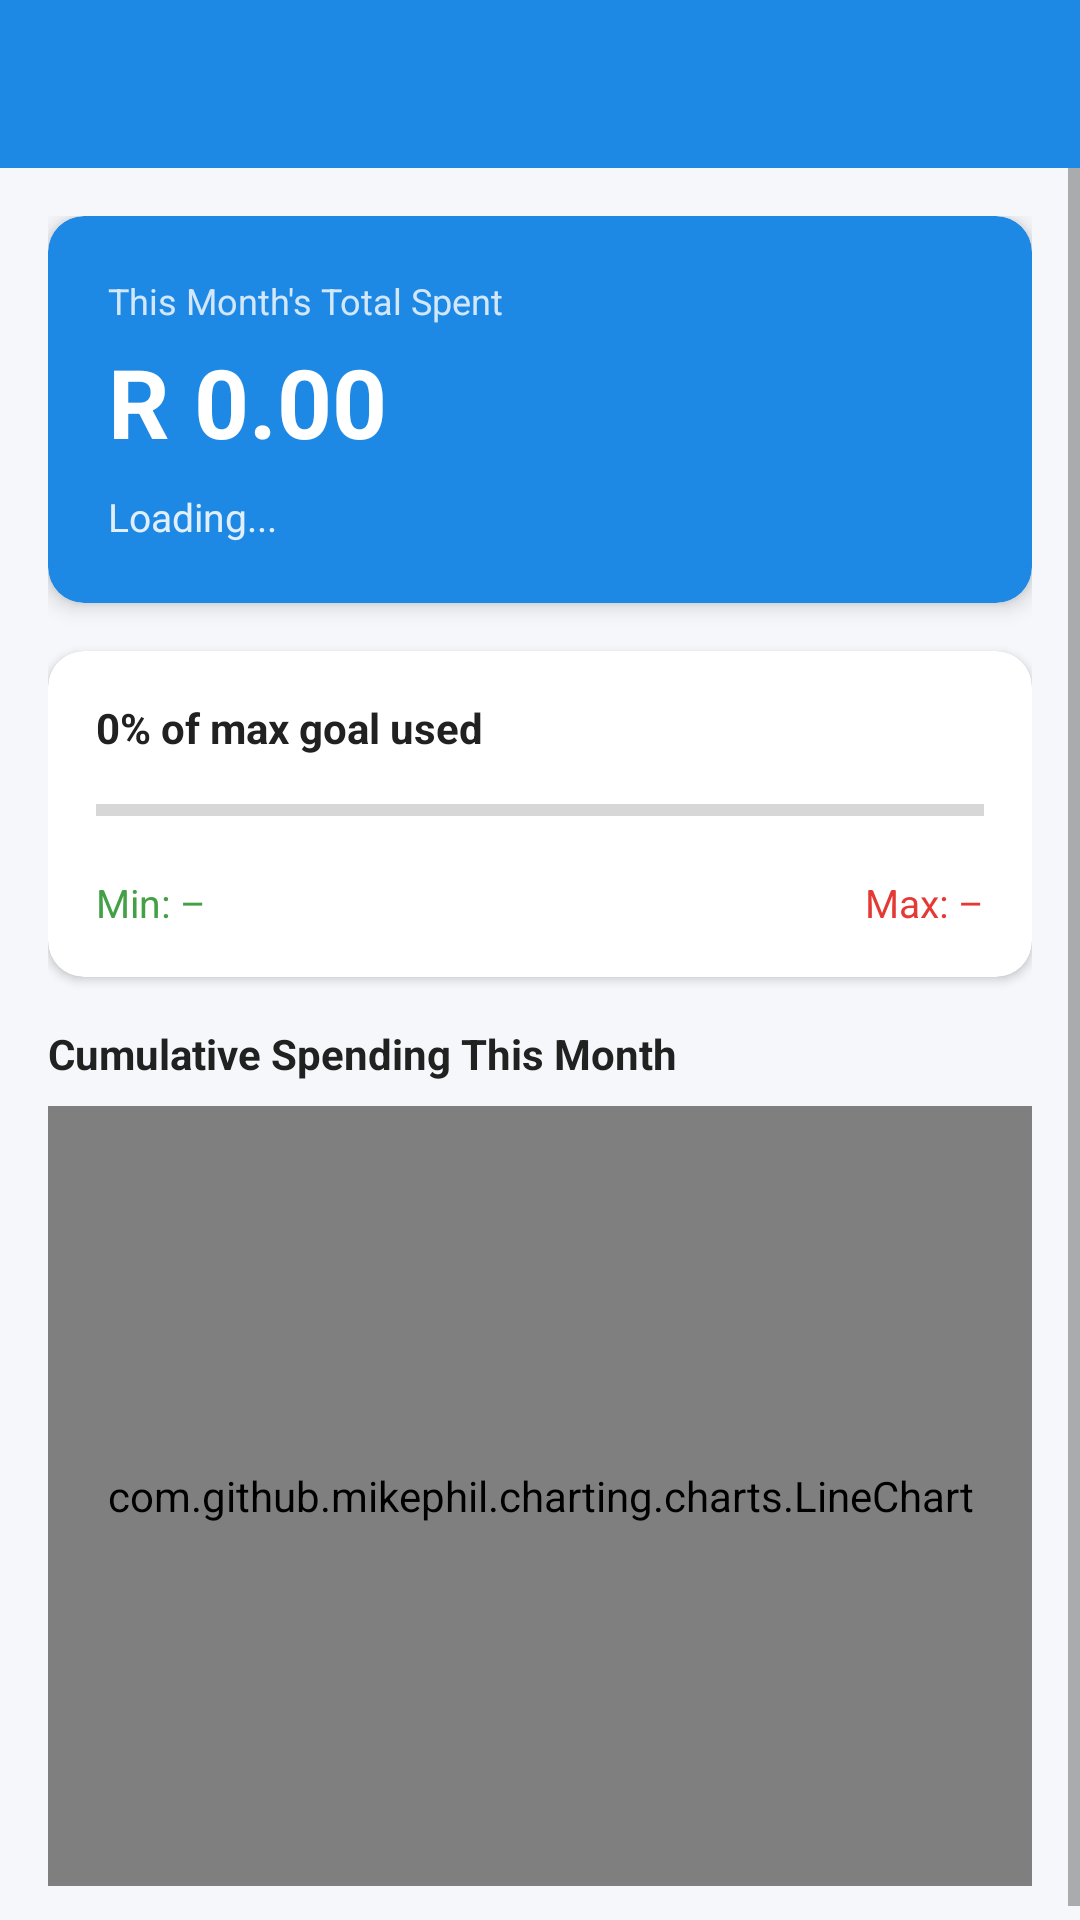

This screen was rendered from an Android layout file. Write that file and the resources it references.
<!-- AndroidManifest.xml: application theme Theme.BudgetTracker -->
<!-- res/layout/activity_goal_progress.xml -->
<?xml version="1.0" encoding="utf-8"?>

<LinearLayout xmlns:android="http://schemas.android.com/apk/res/android"
    android:layout_width="match_parent"
    android:layout_height="match_parent"
    android:orientation="vertical"
    android:background="@color/background">

    <com.google.android.material.appbar.AppBarLayout
        android:layout_width="match_parent"
        android:layout_height="wrap_content">
        <androidx.appcompat.widget.Toolbar
            android:id="@+id/toolbar"
            android:layout_width="match_parent"
            android:layout_height="?attr/actionBarSize"
            android:background="@color/colorPrimary"
            android:theme="@style/ThemeOverlay.AppCompat.Dark.ActionBar"/>
    </com.google.android.material.appbar.AppBarLayout>

    <ScrollView
        android:layout_width="match_parent"
        android:layout_height="match_parent">

        <LinearLayout
            android:layout_width="match_parent"
            android:layout_height="wrap_content"
            android:orientation="vertical"
            android:padding="16dp">

            
            <androidx.cardview.widget.CardView
                android:layout_width="match_parent"
                android:layout_height="wrap_content"
                android:layout_marginBottom="16dp"
                app:cardCornerRadius="12dp"
                app:cardElevation="4dp"
                app:cardBackgroundColor="@color/colorPrimary"
                xmlns:app="http://schemas.android.com/apk/res-auto">

                <LinearLayout
                    android:layout_width="match_parent"
                    android:layout_height="wrap_content"
                    android:orientation="vertical"
                    android:padding="20dp">

                    <TextView
                        android:layout_width="wrap_content"
                        android:layout_height="wrap_content"
                        android:text="This Month's Total Spent"
                        android:textColor="#CCFFFFFF"
                        android:textSize="12sp"/>

                    <TextView
                        android:id="@+id/tvSpentAmount"
                        android:layout_width="wrap_content"
                        android:layout_height="wrap_content"
                        android:text="R 0.00"
                        android:textColor="#FFFFFF"
                        android:textSize="32sp"
                        android:textStyle="bold"
                        android:layout_marginTop="4dp"/>

                    <TextView
                        android:id="@+id/tvProgressStatus"
                        android:layout_width="wrap_content"
                        android:layout_height="wrap_content"
                        android:text="Loading..."
                        android:textColor="#DDFFFFFF"
                        android:textSize="13sp"
                        android:layout_marginTop="8dp"/>
                </LinearLayout>
            </androidx.cardview.widget.CardView>

            
            <androidx.cardview.widget.CardView
                android:layout_width="match_parent"
                android:layout_height="wrap_content"
                android:layout_marginBottom="16dp"
                app:cardCornerRadius="12dp"
                app:cardElevation="2dp"
                xmlns:app="http://schemas.android.com/apk/res-auto">

                <LinearLayout
                    android:layout_width="match_parent"
                    android:layout_height="wrap_content"
                    android:orientation="vertical"
                    android:padding="16dp">

                    <TextView
                        android:id="@+id/tvProgressPercent"
                        android:layout_width="wrap_content"
                        android:layout_height="wrap_content"
                        android:textSize="14sp"
                        android:textStyle="bold"
                        android:textColor="@color/textPrimary"
                        android:layout_marginBottom="8dp"
                        android:text="0% of max goal used"/>

                    <ProgressBar
                        android:id="@+id/progressBarGoal"
                        style="?android:attr/progressBarStyleHorizontal"
                        android:layout_width="match_parent"
                        android:layout_height="20dp"
                        android:max="100"
                        android:progress="0"
                        android:layout_marginBottom="12dp"/>

                    <LinearLayout
                        android:layout_width="match_parent"
                        android:layout_height="wrap_content"
                        android:orientation="horizontal">

                        <TextView
                            android:id="@+id/tvMinGoalLabel"
                            android:layout_width="0dp"
                            android:layout_height="wrap_content"
                            android:layout_weight="1"
                            android:text="Min: –"
                            android:textColor="@color/colorAccent"
                            android:textSize="13sp"/>

                        <TextView
                            android:id="@+id/tvMaxGoalLabel"
                            android:layout_width="0dp"
                            android:layout_height="wrap_content"
                            android:layout_weight="1"
                            android:text="Max: –"
                            android:textColor="@color/colorError"
                            android:textSize="13sp"
                            android:gravity="end"/>
                    </LinearLayout>
                </LinearLayout>
            </androidx.cardview.widget.CardView>

            
            <TextView
                android:layout_width="wrap_content"
                android:layout_height="wrap_content"
                android:text="Cumulative Spending This Month"
                android:textStyle="bold"
                android:textSize="14sp"
                android:textColor="@color/textPrimary"
                android:layout_marginBottom="8dp"/>

            <com.github.mikephil.charting.charts.LineChart
                android:id="@+id/lineChart"
                android:layout_width="match_parent"
                android:layout_height="260dp"/>

        </LinearLayout>
    </ScrollView>
</LinearLayout>
<!-- resources referenced by this layout -->
<resources>
  <color name="background">#F5F7FA</color>
  <color name="colorAccent">#43A047</color>
  <color name="colorError">#E53935</color>
  <color name="colorPrimary">#1E88E5</color>
  <color name="textPrimary">#212121</color>
  <style name="Theme.BudgetTracker" parent="Theme.MaterialComponents.Light.NoActionBar">
          <item name="colorPrimary">@color/colorPrimary</item>
          <item name="colorPrimaryVariant">@color/colorPrimaryDark</item>
          <item name="colorOnPrimary">@color/white</item>
          <item name="colorSecondary">@color/colorAccent</item>
          <item name="colorOnSecondary">@color/white</item>
          <item name="android:colorBackground">@color/background</item>
          <item name="colorError">@color/colorError</item>
          <item name="android:statusBarColor" tools:targetApi="l">@color/colorPrimaryDark</item>
      </style>
  <color name="colorPrimaryDark">#1565C0</color>
  <color name="white">#FFFFFF</color>
</resources>
